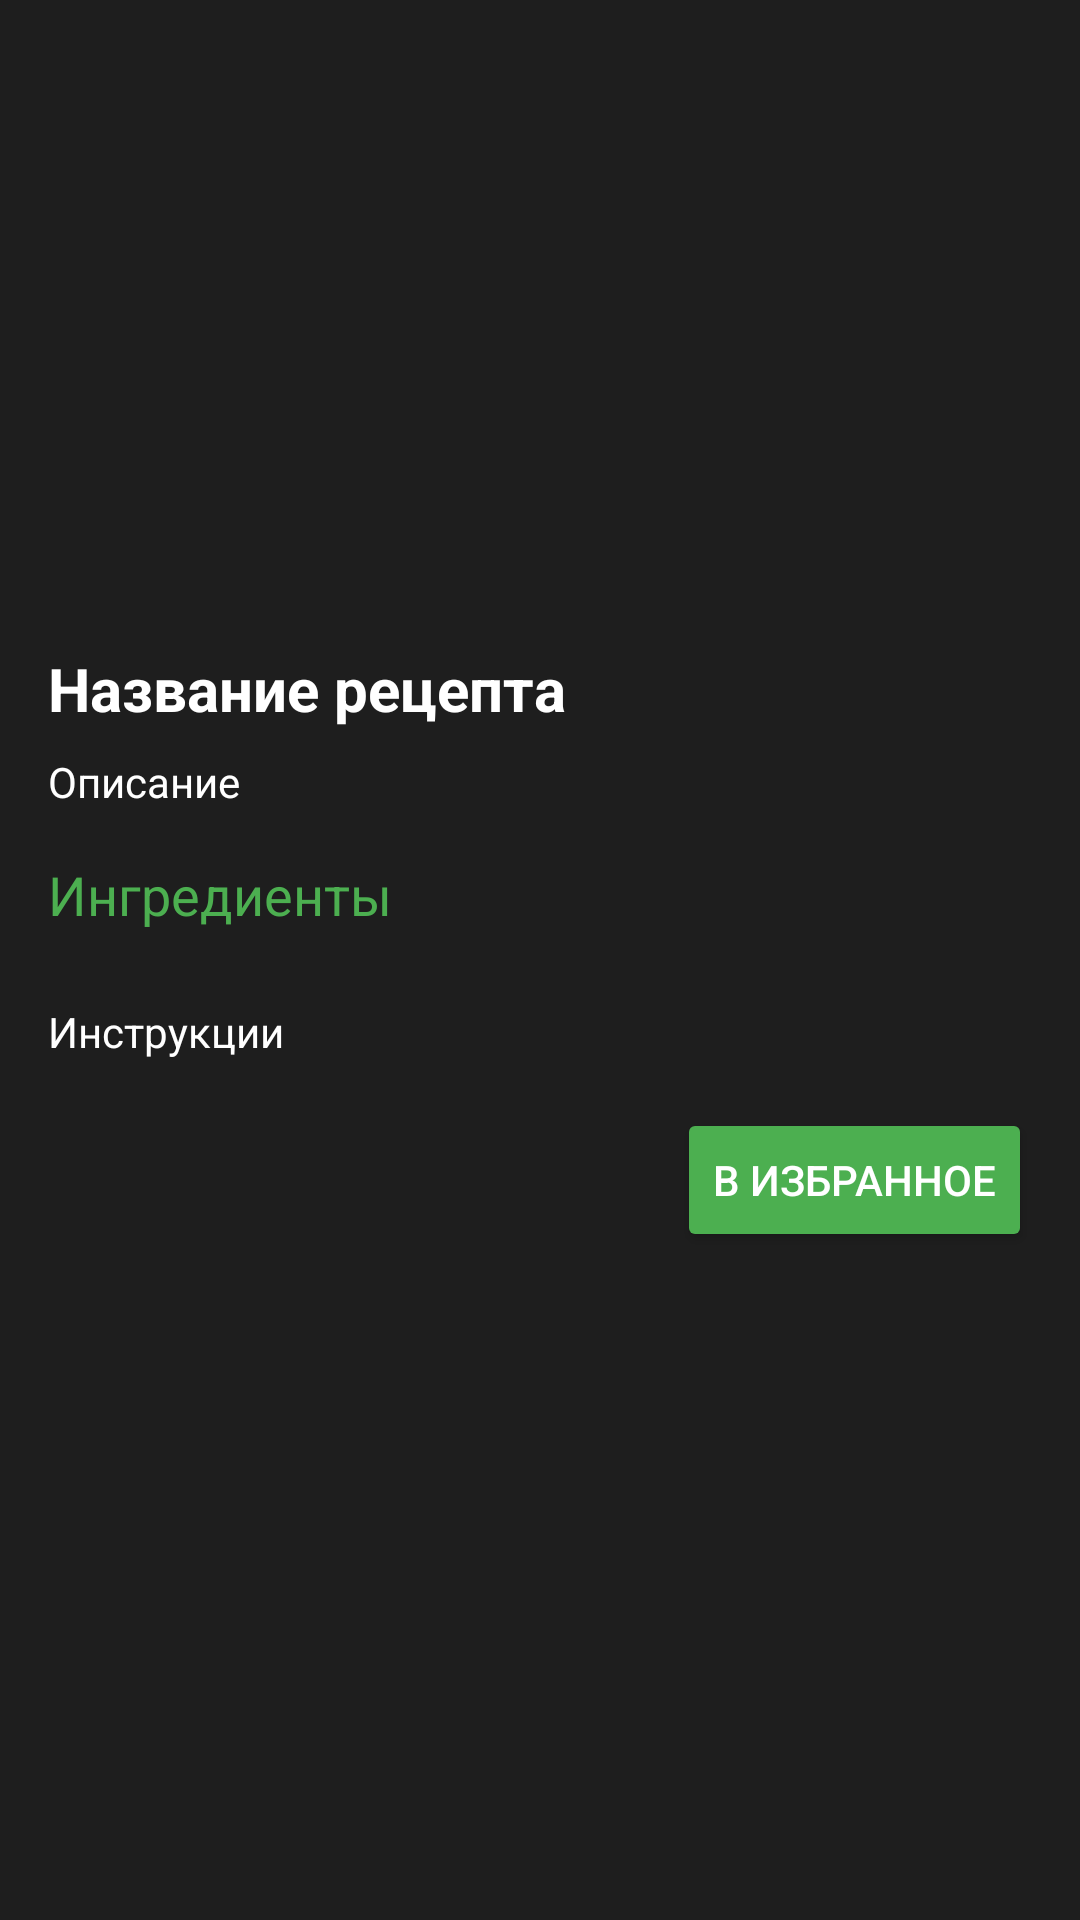

Write the Android layout XML for this screen, with the resource values it uses.
<!-- AndroidManifest.xml: application theme Theme.RecipePlanner -->
<!-- res/layout/fragment_recipe_detail.xml -->
<?xml version="1.0" encoding="utf-8"?>
<ScrollView xmlns:android="http://schemas.android.com/apk/res/android"
    xmlns:app="http://schemas.android.com/apk/res-auto"
    android:layout_width="match_parent"
    android:layout_height="match_parent"
    android:background="#1E1E1E">

    <androidx.constraintlayout.widget.ConstraintLayout
        android:layout_width="match_parent"
        android:layout_height="wrap_content">

        <ImageView
            android:id="@+id/ivRecipeImage"
            android:layout_width="0dp"
            android:layout_height="200dp"
            android:scaleType="centerCrop"
            app:layout_constraintEnd_toEndOf="parent"
            app:layout_constraintStart_toStartOf="parent"
            app:layout_constraintTop_toTopOf="parent" />

        <TextView
            android:id="@+id/tvRecipeTitle"
            android:layout_width="0dp"
            android:layout_height="wrap_content"
            android:text="Название рецепта"
            android:textColor="#FFFFFF"
            android:textSize="20sp"
            android:textStyle="bold"
            app:layout_constraintEnd_toEndOf="parent"
            app:layout_constraintStart_toStartOf="parent"
            app:layout_constraintTop_toBottomOf="@id/ivRecipeImage"
            android:layout_marginHorizontal="16dp"
            android:layout_marginTop="16dp" />

        <TextView
            android:id="@+id/tvRecipeDescription"
            android:layout_width="0dp"
            android:layout_height="wrap_content"
            android:text="Описание"
            android:textColor="#FFFFFF"
            app:layout_constraintEnd_toEndOf="parent"
            app:layout_constraintStart_toStartOf="parent"
            app:layout_constraintTop_toBottomOf="@id/tvRecipeTitle"
            android:layout_marginTop="8dp"
            android:layout_marginHorizontal="16dp" />

        <TextView
            android:id="@+id/tvIngredientsTitle"
            android:layout_width="wrap_content"
            android:layout_height="wrap_content"
            android:text="Ингредиенты"
            android:textColor="#4CAF50"
            android:textSize="18sp"
            app:layout_constraintStart_toStartOf="parent"
            app:layout_constraintTop_toBottomOf="@id/tvRecipeDescription"
            android:layout_marginTop="16dp"
            android:layout_marginStart="16dp" />

        <androidx.recyclerview.widget.RecyclerView
            android:id="@+id/rvIngredients"
            android:layout_width="0dp"
            android:layout_height="wrap_content"
            app:layout_constraintEnd_toEndOf="parent"
            app:layout_constraintStart_toStartOf="parent"
            app:layout_constraintTop_toBottomOf="@id/tvIngredientsTitle"
            android:layout_marginTop="8dp"
            android:layout_marginHorizontal="16dp" />

        <TextView
            android:id="@+id/tvInstructions"
            android:layout_width="0dp"
            android:layout_height="wrap_content"
            android:text="Инструкции"
            android:textColor="#FFFFFF"
            app:layout_constraintEnd_toEndOf="parent"
            app:layout_constraintStart_toStartOf="parent"
            app:layout_constraintTop_toBottomOf="@id/rvIngredients"
            android:layout_marginTop="16dp"
            android:layout_marginHorizontal="16dp"
            android:lineSpacingExtra="4dp" />

        <Button
            android:id="@+id/btnToggleFavorite"
            android:layout_width="wrap_content"
            android:layout_height="wrap_content"
            android:text="В избранное"
            android:backgroundTint="#4CAF50"
            android:textColor="#FFFFFF"
            app:layout_constraintEnd_toEndOf="parent"
            app:layout_constraintTop_toBottomOf="@id/tvInstructions"
            android:layout_marginTop="16dp"
            android:layout_marginEnd="16dp" />

        <ProgressBar
            android:id="@+id/progressBarDetail"
            android:layout_width="wrap_content"
            android:layout_height="wrap_content"
            android:visibility="gone"
            app:layout_constraintBottom_toBottomOf="parent"
            app:layout_constraintEnd_toEndOf="parent"
            app:layout_constraintStart_toStartOf="parent"
            app:layout_constraintTop_toTopOf="parent" />

    </androidx.constraintlayout.widget.ConstraintLayout>
</ScrollView>
<!-- resources referenced by this layout -->
<resources>
  <style name="Theme.RecipePlanner" parent="Theme.AppCompat.DayNight.NoActionBar">
          <item name="colorPrimary">@color/primary_green</item>
          <item name="colorPrimaryDark">@color/background_main</item>
          <item name="colorAccent">@color/primary_green</item>
  
          <item name="android:windowBackground">@color/background_main</item>
  
          <item name="android:textColor">@color/text_white</item>
      </style>
  <color name="primary_green">#4CAF50</color>
  <color name="background_main">#1E1E1E</color>
  <color name="text_white">#FFFFFF</color>
</resources>
